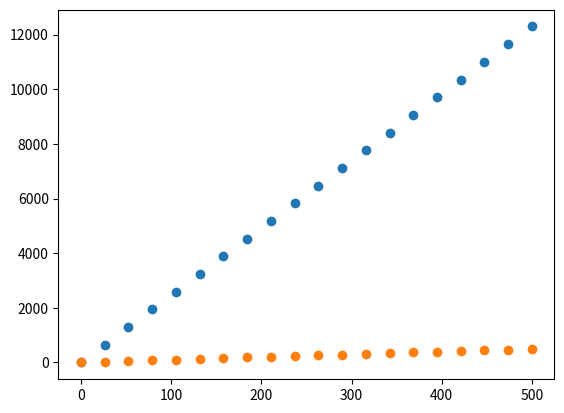

The script that saved this image:
import matplotlib.pyplot as plt
import numpy as np

def lorentz(x, gamma, s, alpha, w_cr):
    y_predicted = w_cr*gamma / (1+(x/s)**2)**alpha
    return y_predicted


x = np.linspace(-0.12, 0.12, 1000)
w_cr = np.linspace(0,500,20)
gamma = 24.6
s = 0.01872447
alpha = 1.25446139


strain_max = []
gradient = []

for i in range(len(w_cr)):
    y = lorentz(x, gamma, s, alpha, w_cr[i])
    strain_max.append(max(y))
    gradient.append(max(np.gradient(y,x))/1000)     # /1000 to be in microstrain per [mm]

plt.scatter(w_cr,strain_max)
plt.grid
plt.show()

plt.scatter(w_cr,gradient)
plt.grid
plt.show()

